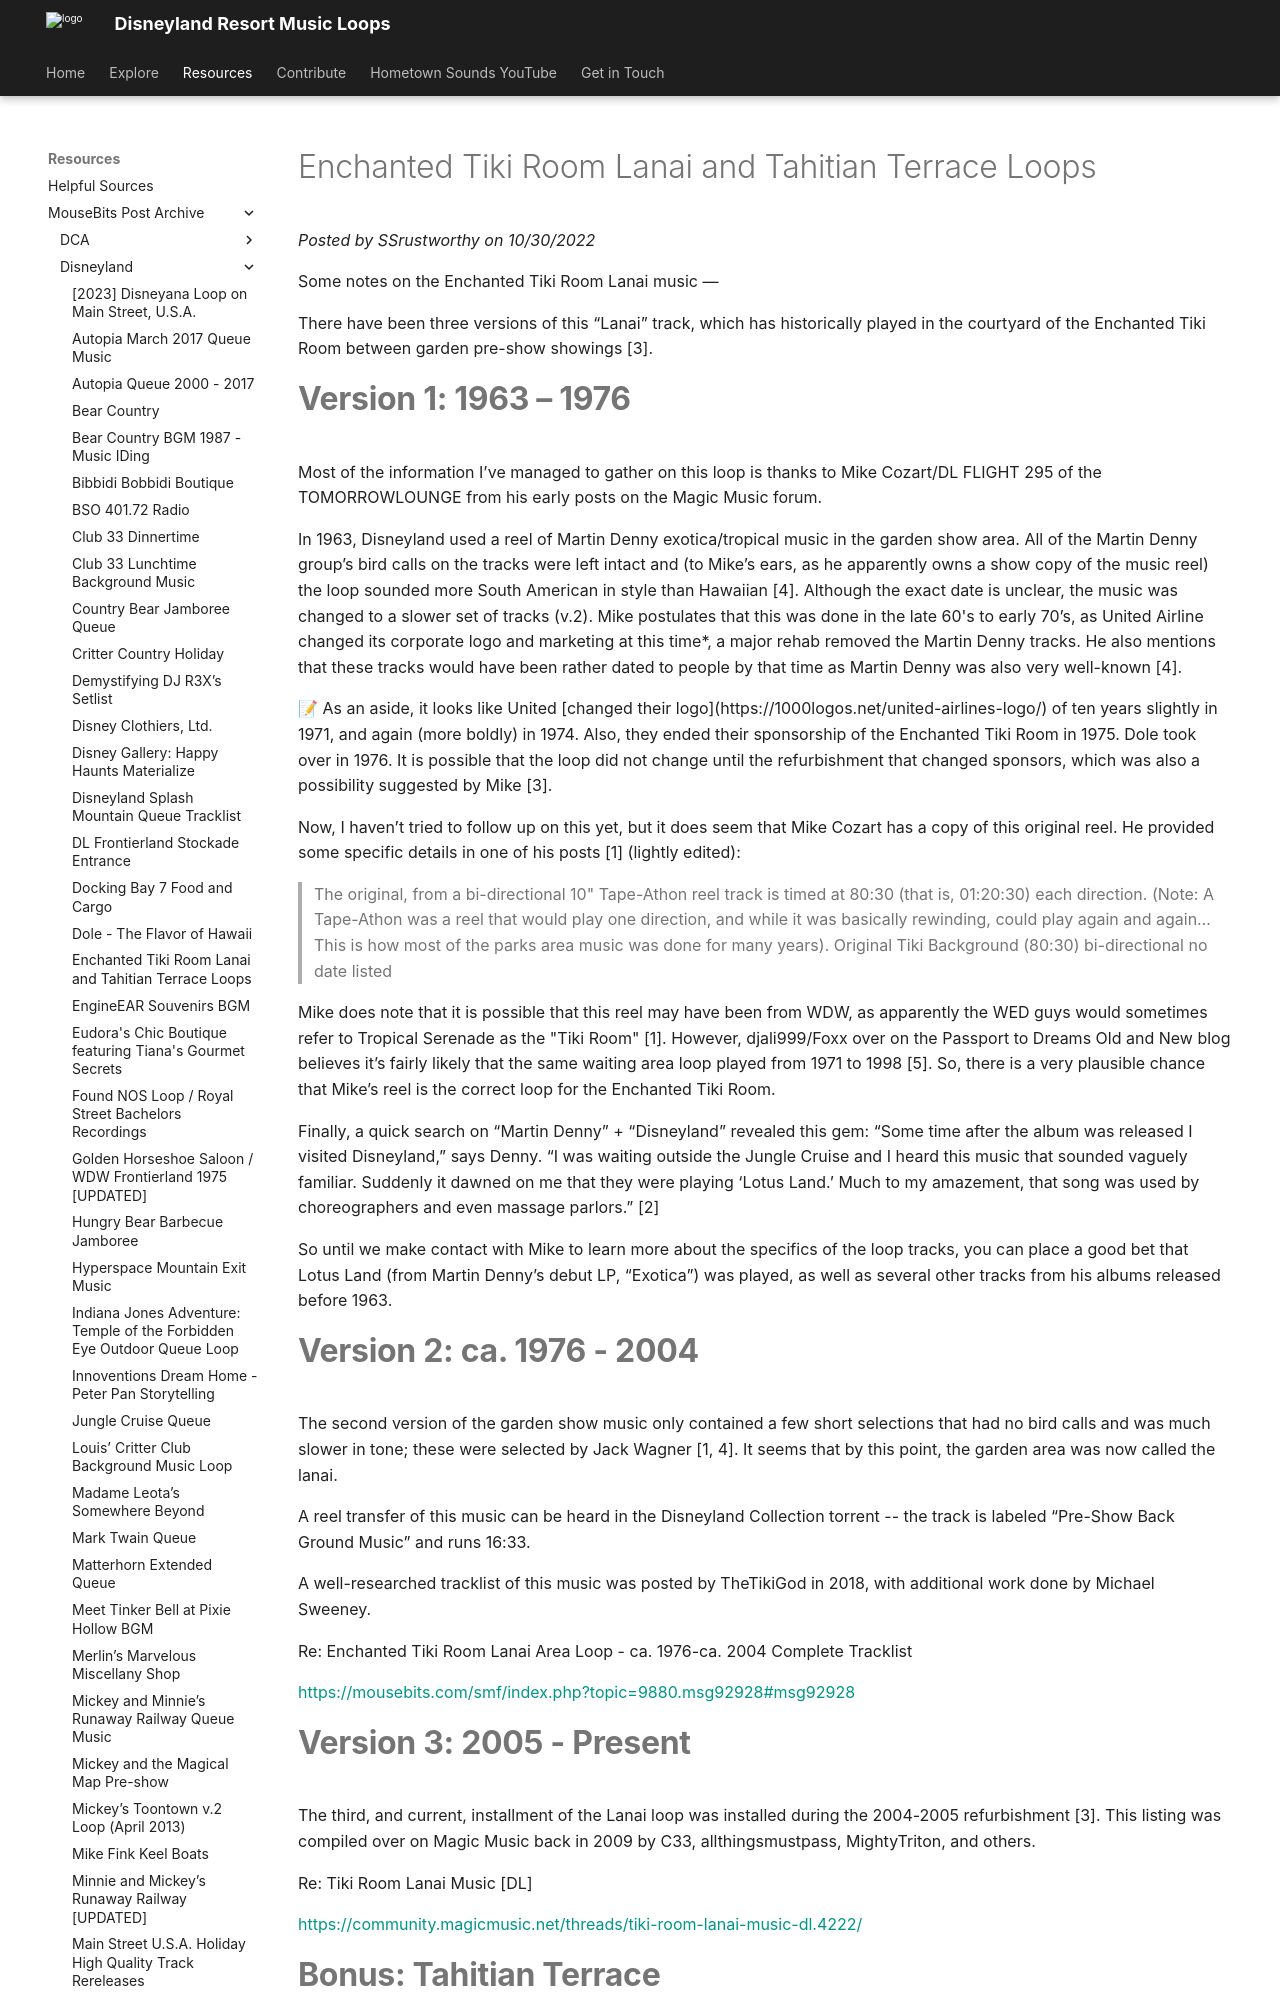

repository: SSrustworthy/DLRML-docs · page: resources/mousebits_post_archive/Disneyland/enchanted_tiki_room_lanai_and_tahitian_terrace_loo/index.html · generator: mkdocs

# Enchanted Tiki Room Lanai and Tahitian Terrace Loops

*Posted by SSrustworthy on 10/30/2022*

Some notes on the Enchanted Tiki Room Lanai music —

There have been three versions of this “Lanai” track, which has historically played in the courtyard of the Enchanted Tiki Room between garden pre-show showings [3].

# **Version 1: 1963 – 1976**

Most of the information I’ve managed to gather on this loop is thanks to Mike Cozart/DL FLIGHT 295 of the TOMORROWLOUNGE from his early posts on the Magic Music forum.

In 1963, Disneyland used a reel of Martin Denny exotica/tropical music in the garden show area. All of the Martin Denny group’s bird calls on the tracks were left intact and (to Mike’s ears, as he apparently owns a show copy of the music reel) the loop sounded more South American in style than Hawaiian [4]. Although the exact date is unclear, the music was changed to a slower set of tracks (v.2). Mike postulates that this was done in the late 60's to early 70’s, as United Airline changed its corporate logo and marketing at this time*, a major rehab removed the Martin Denny tracks. He also mentions that these tracks would have been rather dated to people by that time as Martin Denny was also very well-known [4].

<aside>
📝 As an aside, it looks like United [changed their logo](https://1000logos.net/united-airlines-logo/) of ten years slightly in 1971, and again (more boldly) in 1974. Also, they ended their sponsorship of the Enchanted Tiki Room in 1975. Dole took over in 1976. It is possible that the loop did not change until the refurbishment that changed sponsors, which was also a possibility suggested by Mike [3].

</aside>

Now, I haven’t tried to follow up on this yet, but it does seem that Mike Cozart has a copy of this original reel. He provided some specific details in one of his posts [1] (lightly edited):

> The original, from a bi-directional 10" Tape-Athon reel track is timed at 80:30 (that is, 01:20:30) each direction. (Note: A Tape-Athon was a reel that would play one direction, and while it was basically rewinding, could play again and again… This is how most of the parks area music was done for many years).  Original Tiki Background (80:30) bi-directional no date listed

Mike does note that it is possible that this reel may have been from WDW, as apparently the WED guys would sometimes refer to Tropical Serenade as the "Tiki Room" [1]. However, djali999/Foxx over on the Passport to Dreams Old and New blog believes it’s fairly likely that the same waiting area loop played from 1971 to 1998 [5]. So, there is a very plausible chance that Mike’s reel is the correct loop for the Enchanted Tiki Room.

Finally, a quick search on “Martin Denny” + “Disneyland” revealed this gem: “Some time after the album was released I visited Disneyland,” says Denny. “I was waiting outside the Jungle Cruise and I heard this music that sounded vaguely familiar. Suddenly it dawned on me that they were playing ‘Lotus Land.’ Much to my amazement, that song was used by choreographers and even massage parlors.” [2]

So until we make contact with Mike to learn more about the specifics of the loop tracks, you can place a good bet that Lotus Land (from Martin Denny’s debut LP, “Exotica”) was played, as well as several other tracks from his albums released before 1963.

# **Version 2: ca. 1976 - 2004**

The second version of the garden show music only contained a few short selections that had no bird calls and was much slower in tone; these were selected by Jack Wagner [1, 4]. It seems that by this point, the garden area was now called the lanai.

A reel transfer of this music can be heard in the Disneyland Collection torrent -- the track is labeled “Pre-Show Back Ground Music” and runs 16:33.

A well-researched tracklist of this music was posted by TheTikiGod in 2018, with additional work done by Michael Sweeney.

Re: Enchanted Tiki Room Lanai Area Loop - ca. 1976-ca. 2004 Complete Tracklist

[https://mousebits.com/smf/index.php?topic=9880.msg92928#msg92928](https://mousebits.com/smf/index.php?topic=9880.msg92928#msg92928)

# **Version 3: 2005 - Present**

The third, and current, installment of the Lanai loop was installed during the 2004-2005 refurbishment [3]. This listing was compiled over on Magic Music back in 2009 by C33, allthingsmustpass, MightyTriton, and others.

Re: Tiki Room Lanai Music [DL]

[https://community.magicmusic.net/threads/tiki-room-lanai-music-dl.4222/](https://community.magicmusic.net/threads/tiki-room-lanai-music-dl.4222/)
